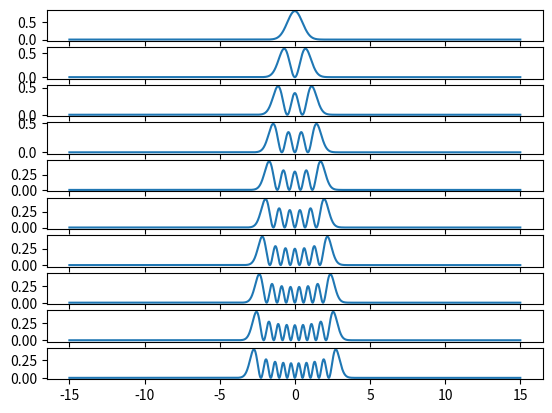

The matplotlib source for this figure:
import numpy as np
import scipy.linalg
import matplotlib.pyplot as plt
import scipy.integrate

points = 2000
x_lattice = np.linspace(-15, 15, points)
t_grid = np.linspace(0, 100, 100)
mass_electron = 1
delta_x_lattice = (x_lattice[-1] - x_lattice[0]) / len(x_lattice)
omega = 2

def construct_T(matrix_length: int, delta_x: float, mass: float) -> np.ndarray:
    """
    Constructs the T matrix, which consists of a tri-diagonal matrix. All other points than the diagonal,
    super- and sub-diagonal have the value 0, so only those diagonals are represented as a matrix.

    parameters:
        matrix_length: length of the matrix
        delta_x: length between x-values
        mass: mass of the particle
    """
    T_matrix = np.zeros((3, points))

    T_sub_diag = np.zeros((1,matrix_length - 1)) + 1
    T_super_diag = np.zeros((1,matrix_length - 1)) + 1
    T_diag = np.zeros((1,matrix_length)) -2

    T_matrix[0,1:] = T_sub_diag
    T_matrix[1,:] = T_diag
    T_matrix[2,:-1] = T_super_diag

    T_factor = 1 / (2*mass*delta_x**2)

    T = T_factor * T_matrix
    return T

def construct_V(x: np.ndarray, omega: float):
    """
    Constructs the V matrix, which consists of a tri-diagonal matrix.

    parameters:
        x: x-values to make the matrix over
        omega: angular frequency of the particle
    """
    omega_square = omega**2
    x_square = x**2
    V_diag = omega_square * x_square / 2
    V =  np.zeros((3, points))
    V[1,:] = V_diag
    return V

def plot_normalized_eigenfunction(x: np.ndarray, matrix_length, delta_x, mass, angular_frequency)->None:
    """
    Plots the normalizes functions for the first 10 eigenvalues.
    
    parameters:
        x: x-values to determine the bounds of the plot
        matrix_length: length of the matrix
        delta_x: length between x-values
        mass: mass of the particle
        angular_frequency: angular frequency of the particle
    """
    H = construct_T(matrix_length, delta_x, mass) + construct_V(x, angular_frequency)
    
    eigvals, eigvecs = scipy.linalg.eigh_tridiagonal(H[1,:], H[0, 1:])
    
    fig, ax = plt.subplots(10, 1)
    for i, axes in enumerate(ax):
        normalizing_factor = 1 / (scipy.integrate.simpson(abs(eigvecs[:, i])**2, x))
        axes.plot(x, abs(eigvecs[:, i])**2*normalizing_factor)

plot_normalized_eigenfunction(x_lattice, points, delta_x_lattice, mass_electron, omega)
